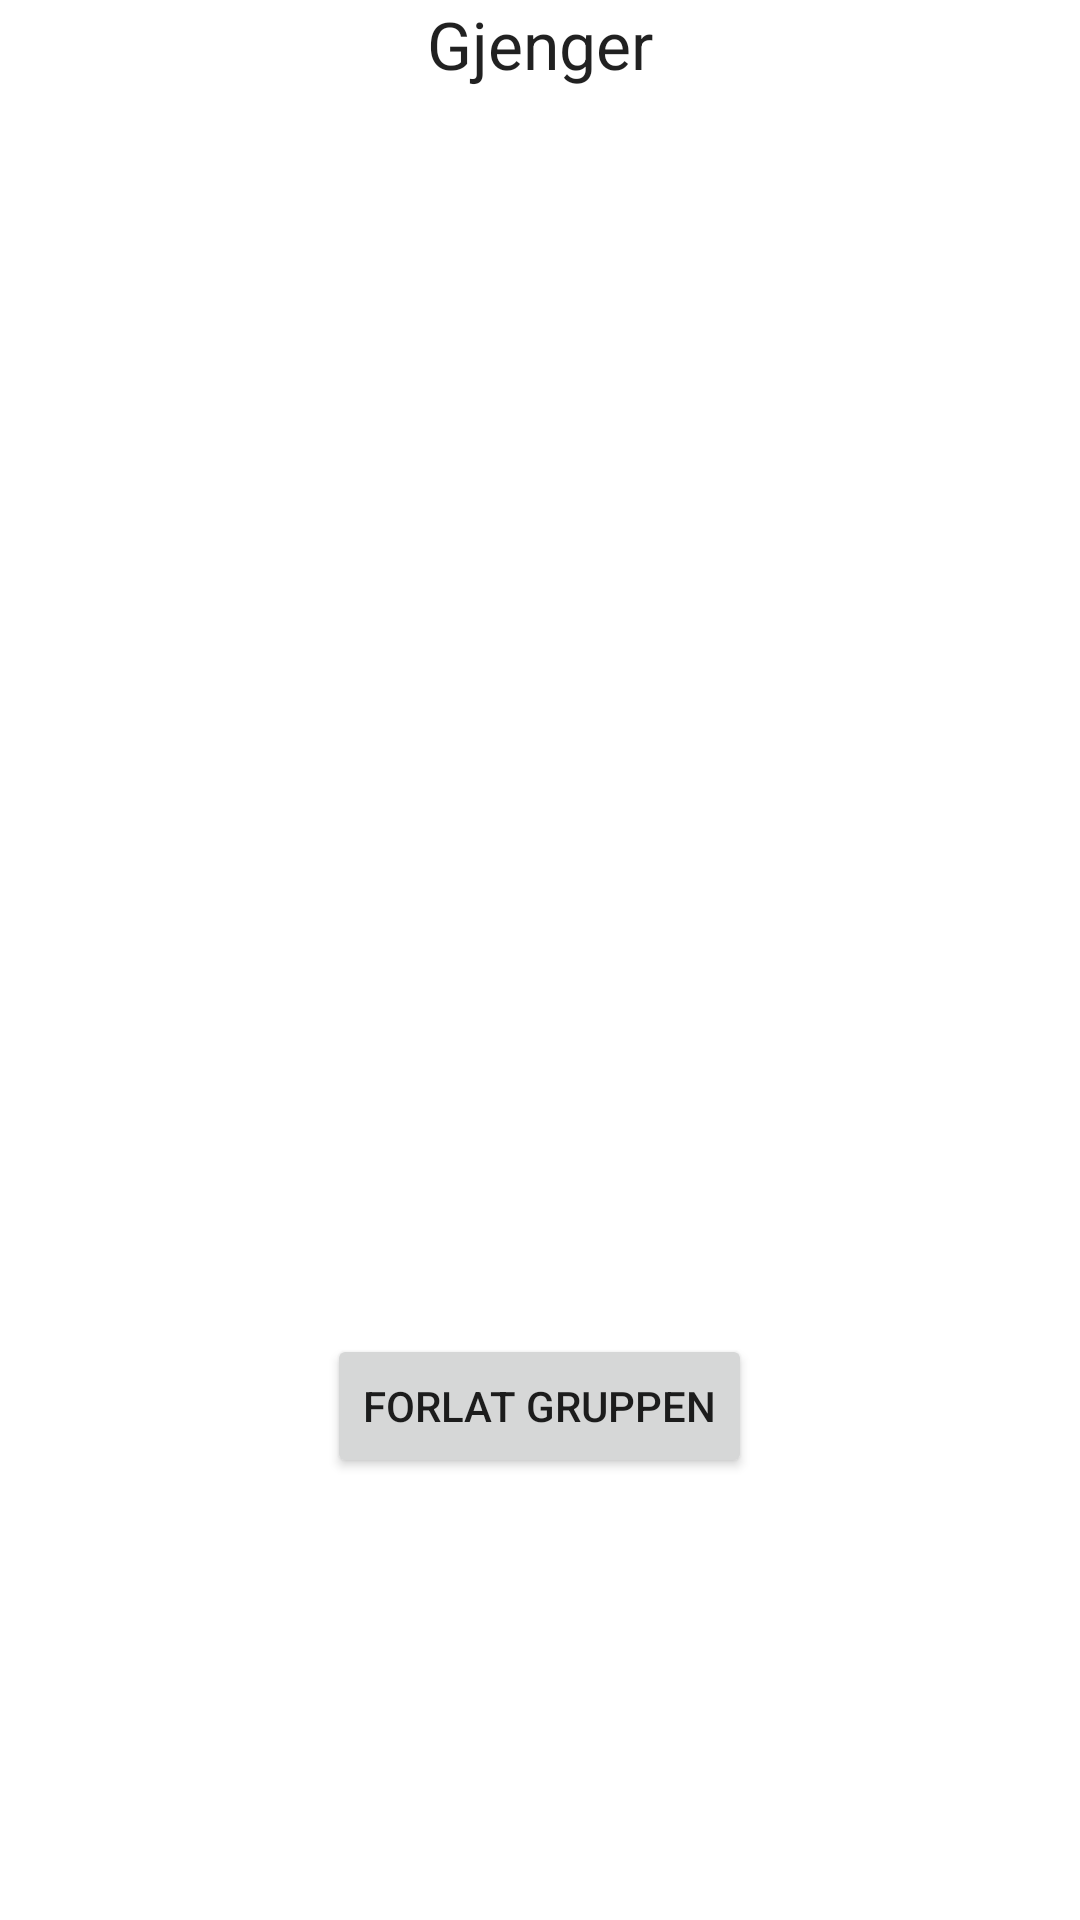

Write the Android layout XML for this screen, with the resource values it uses.
<!-- AndroidManifest.xml: fallback theme Theme.MaterialComponents.DayNight.NoActionBar -->
<!-- res/layout/glayout.xml -->
<?xml version="1.0" encoding="utf-8"?>
<RelativeLayout xmlns:android="http://schemas.android.com/apk/res/android"
    android:orientation="vertical"
    android:layout_width="fill_parent"
    android:layout_height="fill_parent"
    android:weightSum="1" android:id="@+id/tbalayout">
    <RelativeLayout
        android:id="@+id/topborder"
        android:layout_width="wrap_content"
        android:layout_height="wrap_content" android:layout_alignParentRight="true" android:layout_alignParentLeft="true">
        <TextView android:layout_width="wrap_content" android:textAppearance="?android:attr/textAppearanceLarge" android:layout_height="wrap_content" android:text="Gjenger" android:layout_alignParentTop="true" android:layout_centerHorizontal="true" android:id="@+id/gangName"></TextView>
        <TextView android:layout_width="wrap_content" android:id="@+id/name" android:textAppearance="?android:attr/textAppearanceLarge" android:layout_height="wrap_content" android:layout_below="@+id/textView1" android:layout_centerHorizontal="true"></TextView>
    </RelativeLayout>
    <RelativeLayout android:layout_width="wrap_content" android:layout_height="wrap_content" android:id="@+id/RelativeLayout1" android:layout_alignParentBottom="true" android:layout_alignParentLeft="true" android:layout_alignParentRight="true" android:layout_below="@+id/listview">
        <Button android:layout_width="wrap_content" android:layout_height="wrap_content" android:layout_alignParentTop="true" android:layout_centerHorizontal="true" android:visibility="invisible" android:id="@+id/invite" android:clickable="true" android:onClick="showGangInv"></Button>
        <Button android:layout_height="wrap_content" android:layout_width="wrap_content" android:layout_centerVertical="true" android:layout_centerHorizontal="true" android:id="@+id/buttonLeave" android:text="Forlat gruppen" android:clickable="true" android:onClick="onLeave"></Button>
    </RelativeLayout>
    <RelativeLayout android:id="@+id/listview" android:layout_width="wrap_content" android:layout_height="wrap_content" android:layout_below="@+id/topborder" android:layout_alignParentLeft="true">
        <ListView android:id="@+id/android:list" android:layout_width="fill_parent" android:layout_height="268dp"></ListView>
    </RelativeLayout>
</RelativeLayout>
<!-- resources referenced by this layout -->
<resources>

</resources>
